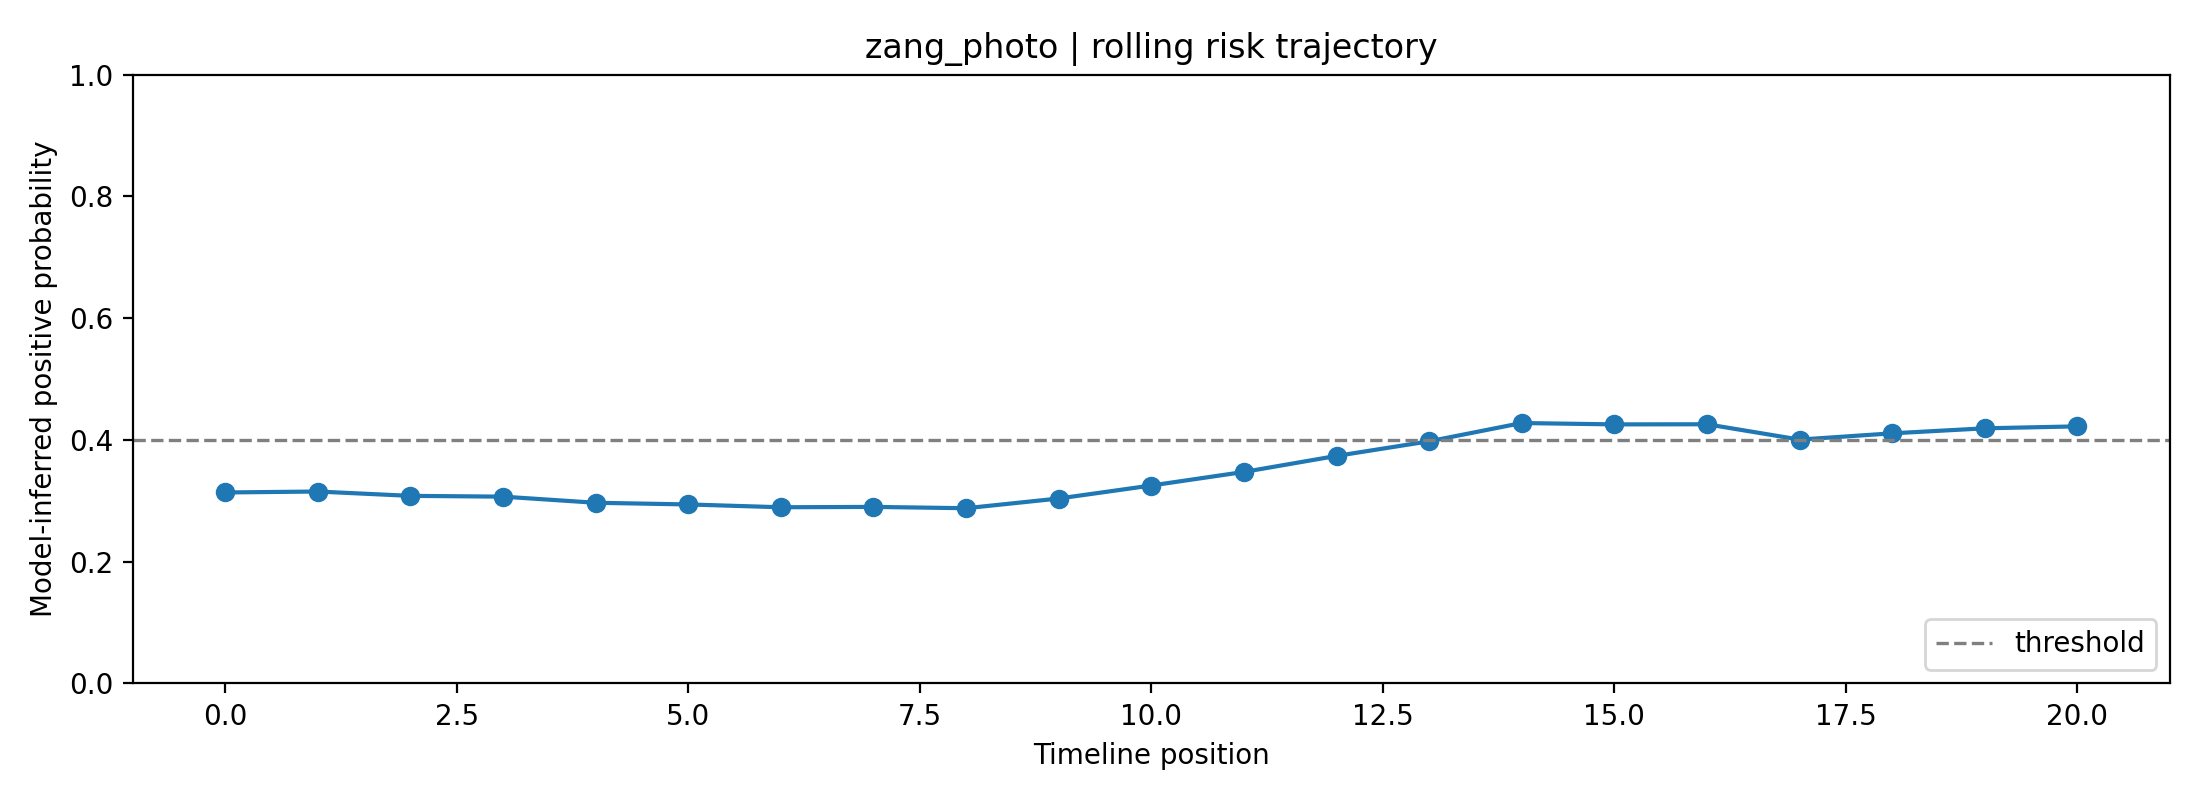

Values plotted in this chart, from the file beside it:
fold, user_id, label, position, risk_prob, raw_prob, logit, n_posts_used, mode
4, zang_photo, 0, 0, 0.3137, 0.4839, -0.06459, 1, rolling
4, zang_photo, 0, 1, 0.3152, 0.485, -0.06012, 2, rolling
4, zang_photo, 0, 2, 0.3081, 0.4797, -0.08109, 3, rolling
4, zang_photo, 0, 3, 0.3068, 0.4788, -0.08489, 4, rolling
4, zang_photo, 0, 4, 0.2968, 0.4713, -0.115, 5, rolling
4, zang_photo, 0, 5, 0.294, 0.4692, -0.1235, 6, rolling
4, zang_photo, 0, 6, 0.2894, 0.4657, -0.1376, 7, rolling
4, zang_photo, 0, 7, 0.29, 0.4661, -0.1358, 8, rolling
4, zang_photo, 0, 8, 0.2878, 0.4644, -0.1424, 8, rolling
4, zang_photo, 0, 9, 0.3038, 0.4765, -0.09403, 8, rolling
4, zang_photo, 0, 10, 0.3251, 0.4922, -0.03139, 8, rolling
4, zang_photo, 0, 11, 0.3474, 0.5079, 0.0317, 8, rolling
4, zang_photo, 0, 12, 0.3737, 0.526, 0.1039, 8, rolling
4, zang_photo, 0, 13, 0.3977, 0.5419, 0.168, 8, rolling
4, zang_photo, 0, 14, 0.4278, 0.5613, 0.2463, 8, rolling
4, zang_photo, 0, 15, 0.4255, 0.5599, 0.2406, 8, rolling
4, zang_photo, 0, 16, 0.4257, 0.56, 0.2411, 8, rolling
4, zang_photo, 0, 17, 0.4006, 0.5437, 0.1754, 8, rolling
4, zang_photo, 0, 18, 0.4108, 0.5504, 0.2024, 8, rolling
4, zang_photo, 0, 19, 0.4191, 0.5557, 0.2238, 8, rolling
4, zang_photo, 0, 20, 0.4223, 0.5578, 0.2322, 8, rolling
